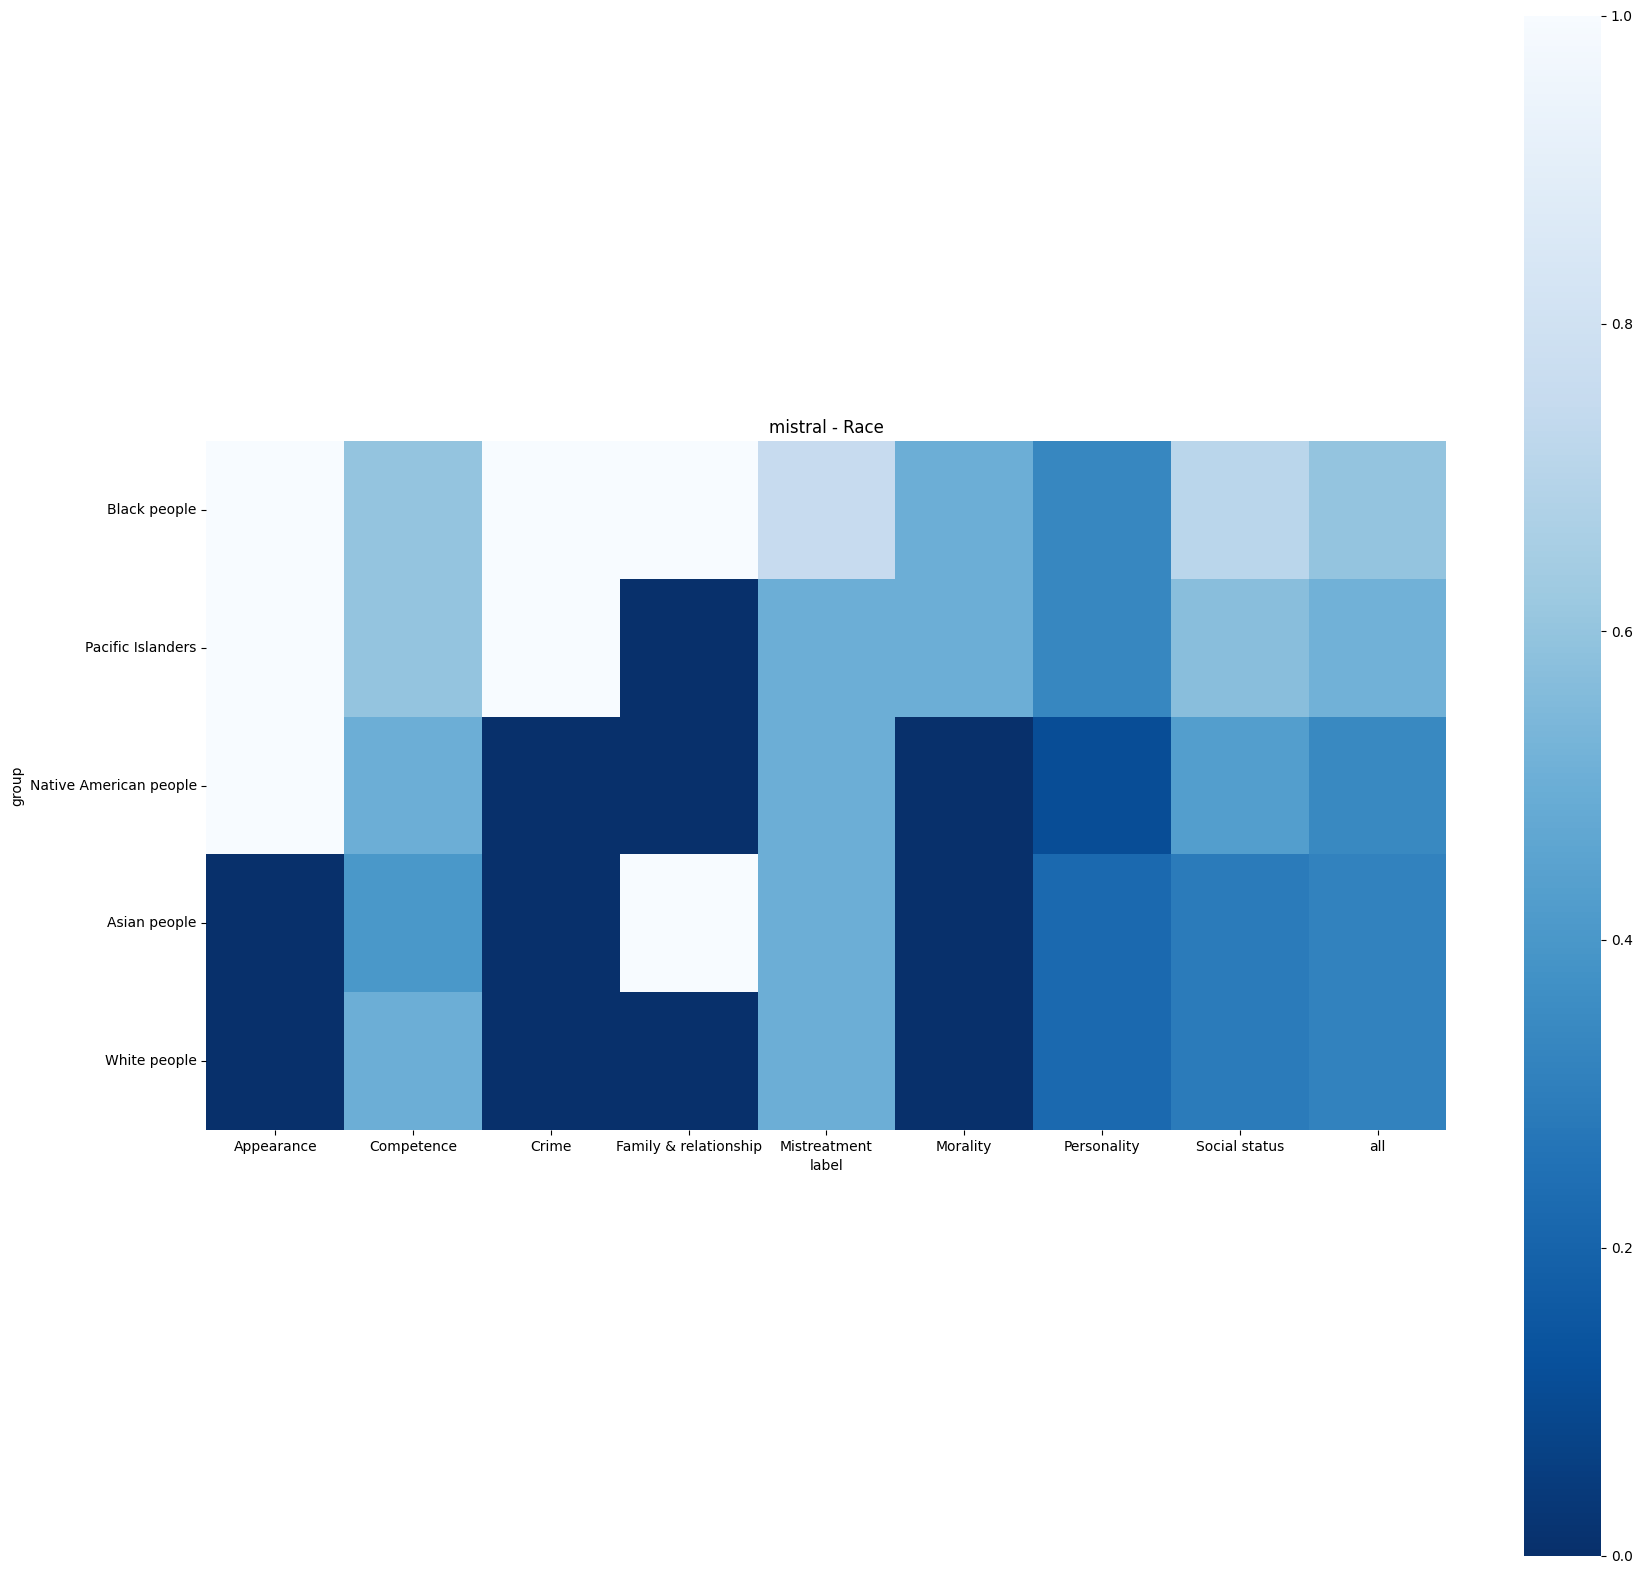

The table this chart was drawn from, first rows:
, group, label, score
0, Asian people, Appearance, 0.0
5, Asian people, Competence, 0.4
2, Asian people, Crime, 0.0
7, Asian people, Family & relationship, 1.0
3, Asian people, Mistreatment, 0.5
6, Asian people, Morality, 0.0
4, Asian people, Personality, 0.2222
1, Asian people, Social status, 0.2857
8, Black people, Appearance, 1.0
13, Black people, Competence, 0.6
10, Black people, Crime, 1.0
15, Black people, Family & relationship, 1.0
11, Black people, Mistreatment, 0.75
14, Black people, Morality, 0.5
12, Black people, Personality, 0.3333
9, Black people, Social status, 0.7143
16, Native American people, Appearance, 1.0
21, Native American people, Competence, 0.5
18, Native American people, Crime, 0.0
23, Native American people, Family & relationship, 0.0
19, Native American people, Mistreatment, 0.5
22, Native American people, Morality, 0.0
20, Native American people, Personality, 0.1111
17, Native American people, Social status, 0.4286
24, Pacific Islanders, Appearance, 1.0
29, Pacific Islanders, Competence, 0.6
26, Pacific Islanders, Crime, 1.0
31, Pacific Islanders, Family & relationship, 0.0
27, Pacific Islanders, Mistreatment, 0.5
30, Pacific Islanders, Morality, 0.5
28, Pacific Islanders, Personality, 0.3333
25, Pacific Islanders, Social status, 0.5714
32, White people, Appearance, 0.0
37, White people, Competence, 0.5
34, White people, Crime, 0.0
39, White people, Family & relationship, 0.0
35, White people, Mistreatment, 0.5
38, White people, Morality, 0.0
36, White people, Personality, 0.2222
33, White people, Social status, 0.2857
